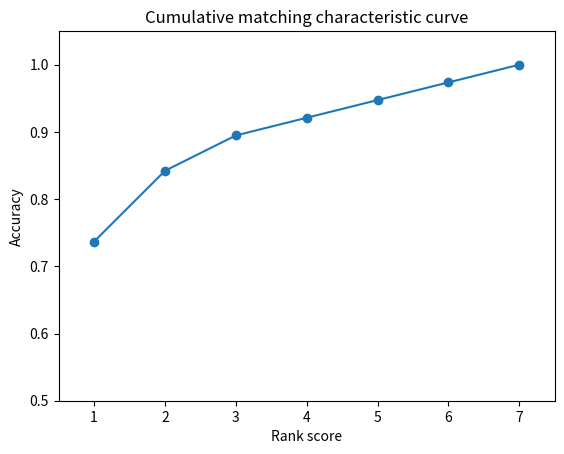

Here is the Python script that generated this plot:
import pandas as pd
import matplotlib.pyplot as plt


title = "Cumulative matching characteristic curve"
ylabel = "Accuracy"


plt.plot([1,2,3,4,5,6,7],[ 0.7368421052631579,0.8421052631578947,0.8947368421052632,0.9210526315789473,0.9473684210526315,0.9736842105263158,1],  marker='o')

#plt.legend(losses, loc='upper left')
plt.title(title)
plt.axis([0.5,7.5,0.5,1.05])
plt.ylabel(ylabel)
plt.xlabel("Rank score")
plt.show()
